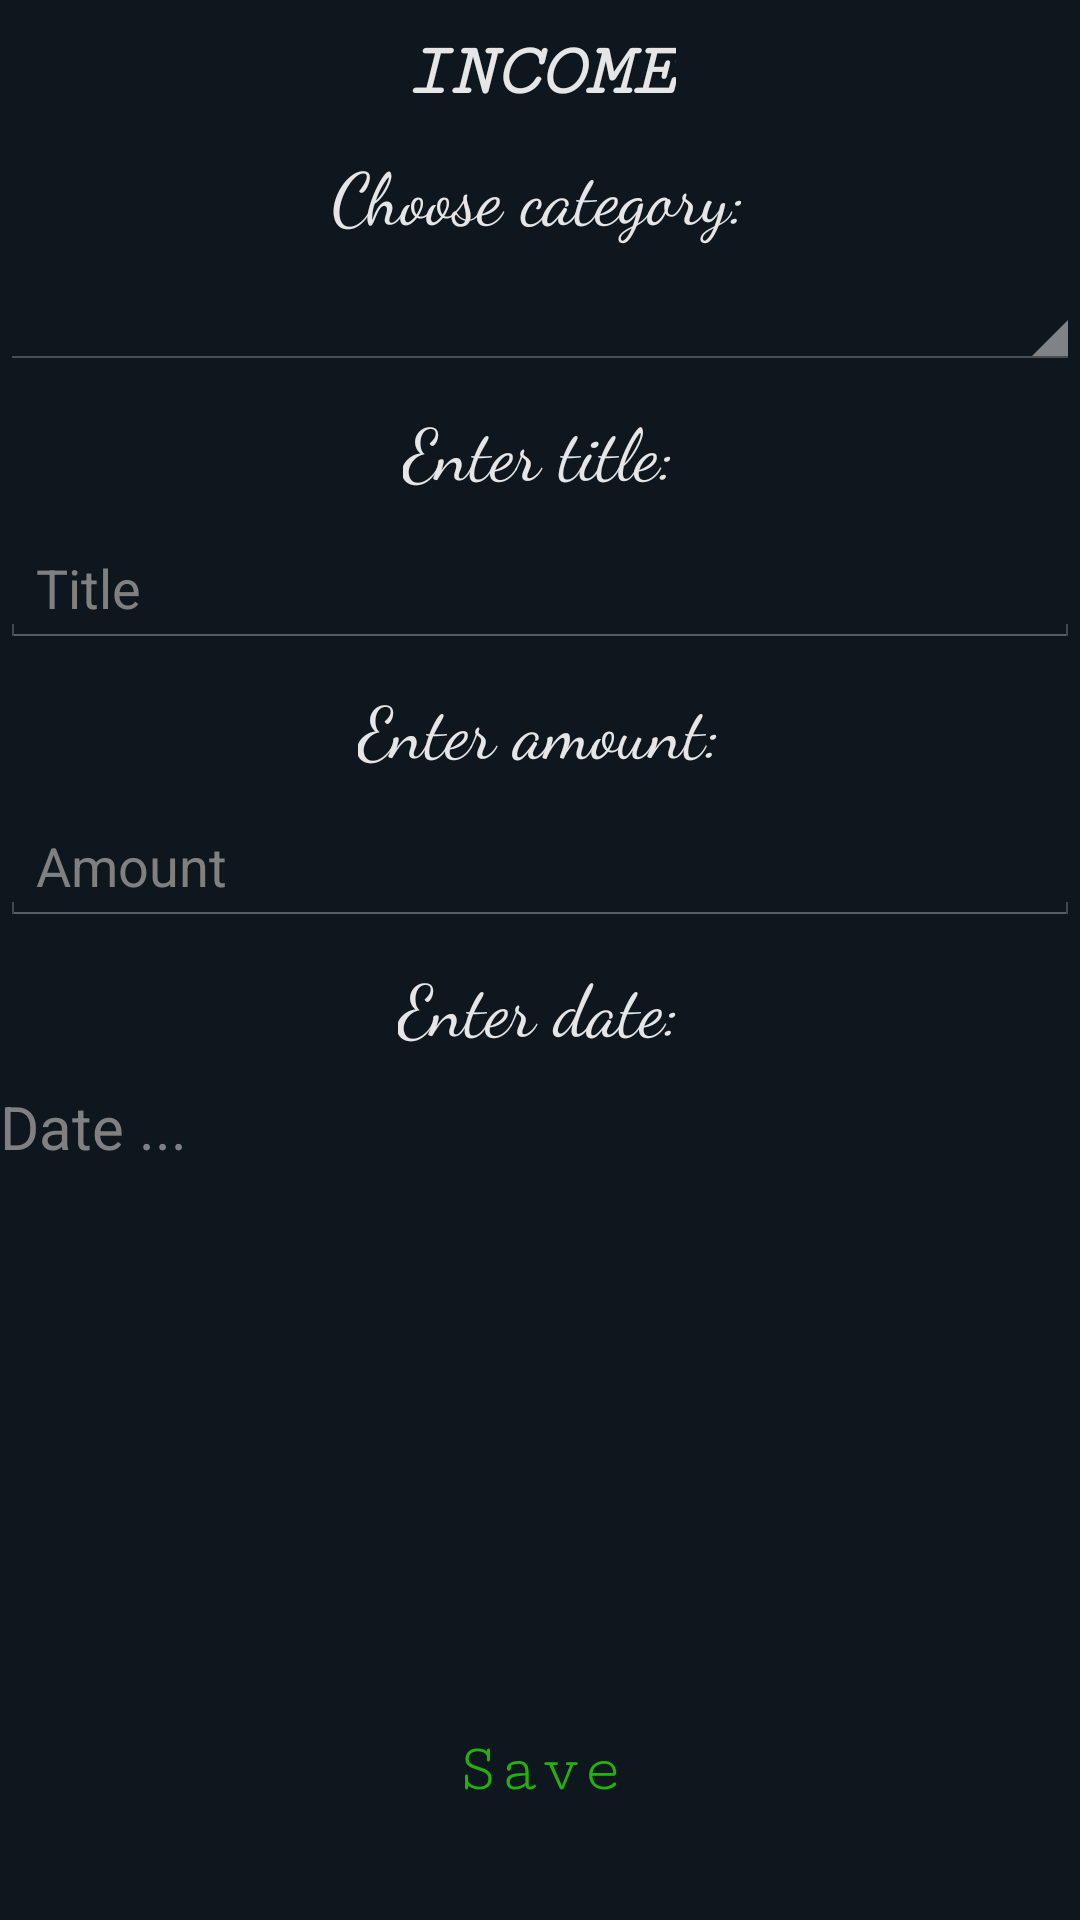

Write the Android layout XML for this screen, with the resource values it uses.
<!-- AndroidManifest.xml: application theme AppTheme -->
<!-- res/layout/fragment_income.xml -->
<RelativeLayout xmlns:android="http://schemas.android.com/apk/res/android"
    xmlns:tools="http://schemas.android.com/tools"
    android:layout_width="match_parent"
    android:layout_height="match_parent"
    tools:context="com.example.manco.myapplication.fragments.IncomeFragment"
    android:background="#0f171e">


    <TextView
        android:layout_width="wrap_content"
        android:layout_height="wrap_content"
        android:textAppearance="?android:attr/textAppearanceLarge"
        android:text="INCOME"
        android:textSize="25sp"
        android:id="@+id/tvTitle"
        android:layout_alignParentTop="true"
        android:layout_centerHorizontal="true"
        android:layout_marginTop="10dp"
        android:layout_marginBottom="10dp"
        android:textColor="#e6e6e6"
        android:fontFamily="serif-monospace"
        android:textStyle="normal|bold|italic" />

    <TextView
        android:layout_width="wrap_content"
        android:layout_height="wrap_content"
        android:text="Choose category:"
        android:textSize="24sp"
        android:id="@+id/tvChooseCategory"
        android:layout_below="@+id/tvTitle"
        android:layout_marginBottom="10dp"
        android:layout_centerHorizontal="true"
        android:textColor="#e6e6e6"
        android:fontFamily="cursive" />

    <Spinner
        android:layout_width="match_parent"
        android:layout_height="wrap_content"
        android:id="@+id/spinnerCategory"
        android:layout_marginBottom="10dp"
        android:layout_centerVertical="true"
        android:layout_below="@id/tvChooseCategory"/>

    <TextView
        android:layout_width="wrap_content"
        android:layout_height="wrap_content"
        android:text="Enter title:"
        android:textSize="24sp"
        android:id="@+id/tvIncomeTitle"
        android:layout_below="@id/spinnerCategory"
        android:layout_marginBottom="10dp"
        android:layout_centerHorizontal="true"
        android:textColor="#e6e6e6"
        android:fontFamily="cursive" />

    <EditText
        android:layout_width="match_parent"
        android:layout_height="wrap_content"
        android:ems="10"
        android:id="@+id/etTitle"
        android:hint="Title"
        android:layout_marginBottom="10dp"
        android:singleLine="true"
        android:imeOptions="actionNext"
        android:layout_below="@+id/tvIncomeTitle"
        android:layout_centerHorizontal="true"
        android:textColor="#e6e6e6" />

    <TextView
        android:layout_width="wrap_content"
        android:layout_height="wrap_content"
        android:text="Enter amount:"
        android:textSize="24sp"
        android:id="@+id/tvAmount"
        android:layout_below="@+id/etTitle"
        android:layout_marginBottom="10dp"
        android:layout_centerHorizontal="true"
        android:textColor="#e6e6e6"
        android:fontFamily="cursive" />

    <EditText
        android:layout_width="match_parent"
        android:layout_height="wrap_content"
        android:inputType="number"
        android:ems="10"
        android:id="@+id/etAmount"
        android:imeOptions="actionDone"
        android:hint="Amount"
        android:layout_marginBottom="10dp"
        android:layout_below="@+id/tvAmount"
        android:layout_centerHorizontal="true"
        android:textColor="#e6e6e6" />

    <TextView
        android:layout_width="wrap_content"
        android:layout_height="wrap_content"
        android:text="Enter date:"
        android:textSize="24sp"
        android:id="@+id/tvDate"
        android:layout_below="@+id/etAmount"
        android:layout_marginBottom="10dp"
        android:layout_centerHorizontal="true"
        android:textColor="#e6e6e6"
        android:fontFamily="cursive" />

    <TextView
        android:layout_width="match_parent"
        android:layout_height="wrap_content"
        android:id="@+id/btnIncomeDatePicker"
        android:layout_below="@+id/tvDate"
        android:hint="Date ..."
        android:layout_marginBottom="10dp"
        android:clickable="true"
        android:textSize="20sp"
        android:textColor="#e6e6e6" />

    <Button
        android:text="Save"
        android:layout_width="wrap_content"
        android:layout_height="wrap_content"
        android:layout_marginBottom="26dp"
        android:id="@+id/btnSaveIncome"
        android:background="@null"
        android:textColor="#24b00d"
        android:textSize="23sp"
        android:fontFamily="serif-monospace"
        android:layout_alignParentBottom="true"
        android:layout_centerHorizontal="true" />

</RelativeLayout>
<!-- resources referenced by this layout -->
<resources>
  <style name="AppTheme" parent="android:Theme.Holo">
          
      </style>
</resources>
